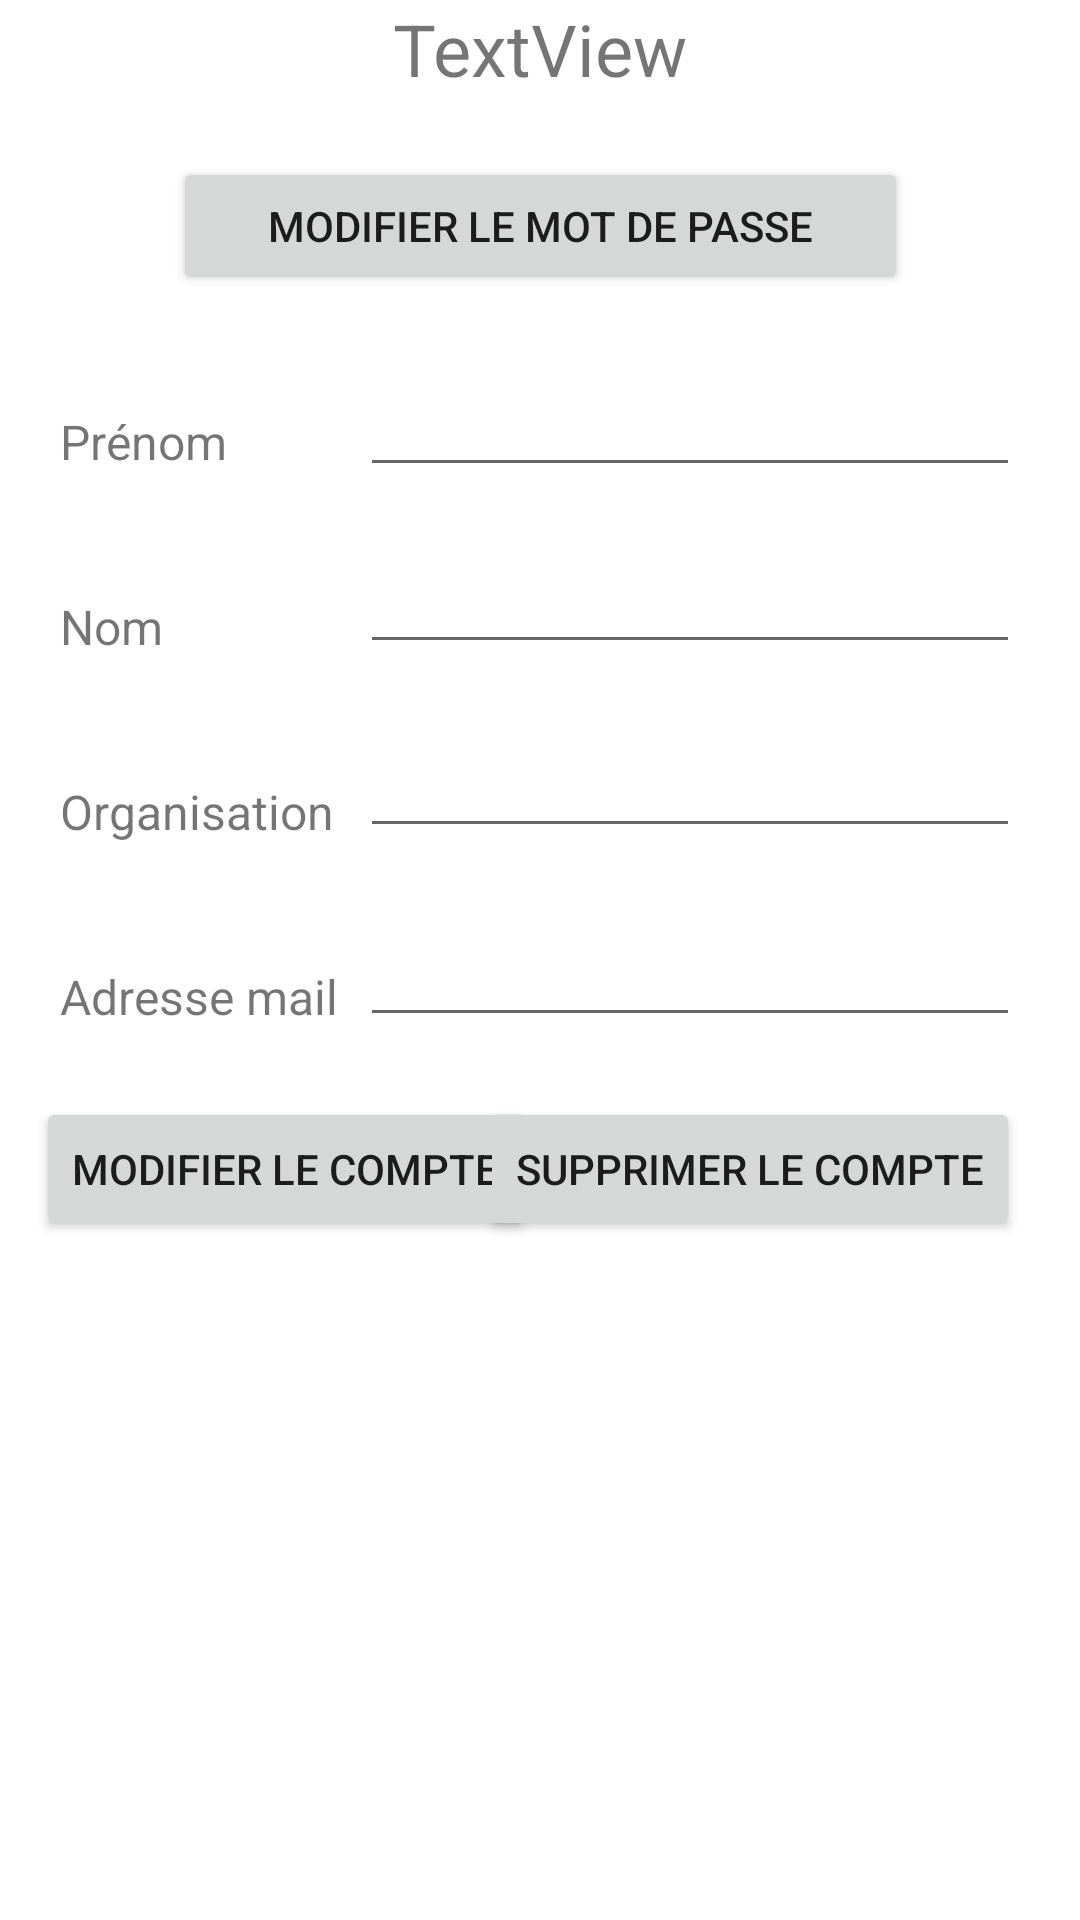

Reconstruct the res/layout file that produces this screen, plus the resources it refers to.
<!-- AndroidManifest.xml: application theme AppTheme -->
<!-- res/layout/activity_my_profile.xml -->
<?xml version="1.0" encoding="utf-8"?>
<androidx.constraintlayout.widget.ConstraintLayout xmlns:android="http://schemas.android.com/apk/res/android"
    xmlns:app="http://schemas.android.com/apk/res-auto"
    xmlns:tools="http://schemas.android.com/tools"
    android:layout_width="match_parent"
    android:layout_height="match_parent"
    tools:context=".MyProfileActivity">

    <TextView
        android:id="@+id/labelFirstNameLastName"
        android:layout_width="wrap_content"
        android:layout_height="wrap_content"
        android:text="TextView"
        android:textSize="24sp"
        app:layout_constraintEnd_toEndOf="parent"
        app:layout_constraintStart_toStartOf="parent"
        app:layout_constraintTop_toTopOf="parent" />

    <Button
        android:id="@+id/modifyPasswordButton"
        android:layout_width="245dp"
        android:layout_height="46dp"
        android:layout_marginTop="20dp"
        android:onClick="goToModifyPassword"
        android:text="Modifier le mot de passe"
        app:layout_constraintEnd_toEndOf="parent"
        app:layout_constraintStart_toStartOf="parent"
        app:layout_constraintTop_toBottomOf="@+id/labelFirstNameLastName" />

    <TextView
        android:id="@+id/labelPrenom"
        android:layout_width="wrap_content"
        android:layout_height="wrap_content"
        android:layout_marginStart="20dp"
        android:layout_marginTop="38dp"
        android:text="Prénom"
        android:textSize="16sp"
        app:layout_constraintStart_toStartOf="parent"
        app:layout_constraintTop_toBottomOf="@+id/modifyPasswordButton" />

    <EditText
        android:id="@+id/firstNameInput"
        android:layout_width="220dp"
        android:layout_height="44dp"
        android:layout_marginTop="20dp"
        android:layout_marginEnd="20dp"
        android:ems="10"
        android:inputType="textPersonName"
        app:layout_constraintEnd_toEndOf="parent"
        app:layout_constraintTop_toBottomOf="@+id/modifyPasswordButton" />

    <TextView
        android:id="@+id/labelNom"
        android:layout_width="wrap_content"
        android:layout_height="wrap_content"
        android:layout_marginStart="20dp"
        android:layout_marginTop="40dp"
        android:text="Nom"
        android:textSize="16sp"
        app:layout_constraintStart_toStartOf="parent"
        app:layout_constraintTop_toBottomOf="@+id/labelPrenom" />

    <EditText
        android:id="@+id/lastNameInput"
        android:layout_width="220dp"
        android:layout_height="39dp"
        android:layout_marginTop="20dp"
        android:layout_marginEnd="20dp"
        android:ems="10"
        android:inputType="textPersonName"
        app:layout_constraintEnd_toEndOf="parent"
        app:layout_constraintTop_toBottomOf="@+id/firstNameInput" />

    <TextView
        android:id="@+id/labelAdresseMail"
        android:layout_width="wrap_content"
        android:layout_height="wrap_content"
        android:layout_marginStart="20dp"
        android:layout_marginTop="40dp"
        android:text="Adresse mail"
        android:textSize="16sp"
        app:layout_constraintStart_toStartOf="parent"
        app:layout_constraintTop_toBottomOf="@+id/labelOrganization" />

    <EditText
        android:id="@+id/mailInput"
        android:layout_width="220dp"
        android:layout_height="43dp"
        android:layout_marginTop="20dp"
        android:layout_marginEnd="20dp"
        android:ems="10"
        android:inputType="textPersonName"
        app:layout_constraintEnd_toEndOf="parent"
        app:layout_constraintTop_toBottomOf="@+id/organizationInput" />

    <Button
        android:id="@+id/modifyAccountButton"
        android:layout_width="wrap_content"
        android:layout_height="wrap_content"
        android:layout_marginStart="20dp"
        android:layout_marginTop="20dp"
        android:onClick="modifyAccount"
        android:text="Modifier le compte"
        app:layout_constraintEnd_toStartOf="@+id/deleteAccountButton"
        app:layout_constraintHorizontal_bias="0.304"
        app:layout_constraintStart_toStartOf="parent"
        app:layout_constraintTop_toBottomOf="@+id/mailInput" />

    <Button
        android:id="@+id/deleteAccountButton"
        android:layout_width="wrap_content"
        android:layout_height="wrap_content"
        android:layout_marginTop="20dp"
        android:layout_marginEnd="20dp"
        android:onClick="deleteAccount"
        android:text="Supprimer le compte"
        app:layout_constraintEnd_toEndOf="parent"
        app:layout_constraintTop_toBottomOf="@+id/mailInput" />

    <TextView
        android:id="@+id/labelOrganization"
        android:layout_width="wrap_content"
        android:layout_height="wrap_content"
        android:layout_marginStart="20dp"
        android:layout_marginTop="40dp"
        android:text="Organisation"
        android:textSize="16sp"
        app:layout_constraintStart_toStartOf="parent"
        app:layout_constraintTop_toBottomOf="@+id/labelNom" />

    <EditText
        android:id="@+id/organizationInput"
        android:layout_width="220dp"
        android:layout_height="wrap_content"
        android:layout_marginTop="20dp"
        android:layout_marginEnd="20dp"
        android:ems="10"
        android:inputType="textPersonName"
        app:layout_constraintEnd_toEndOf="parent"
        app:layout_constraintTop_toBottomOf="@+id/lastNameInput" />
</androidx.constraintlayout.widget.ConstraintLayout>
<!-- resources referenced by this layout -->
<resources>

</resources>
